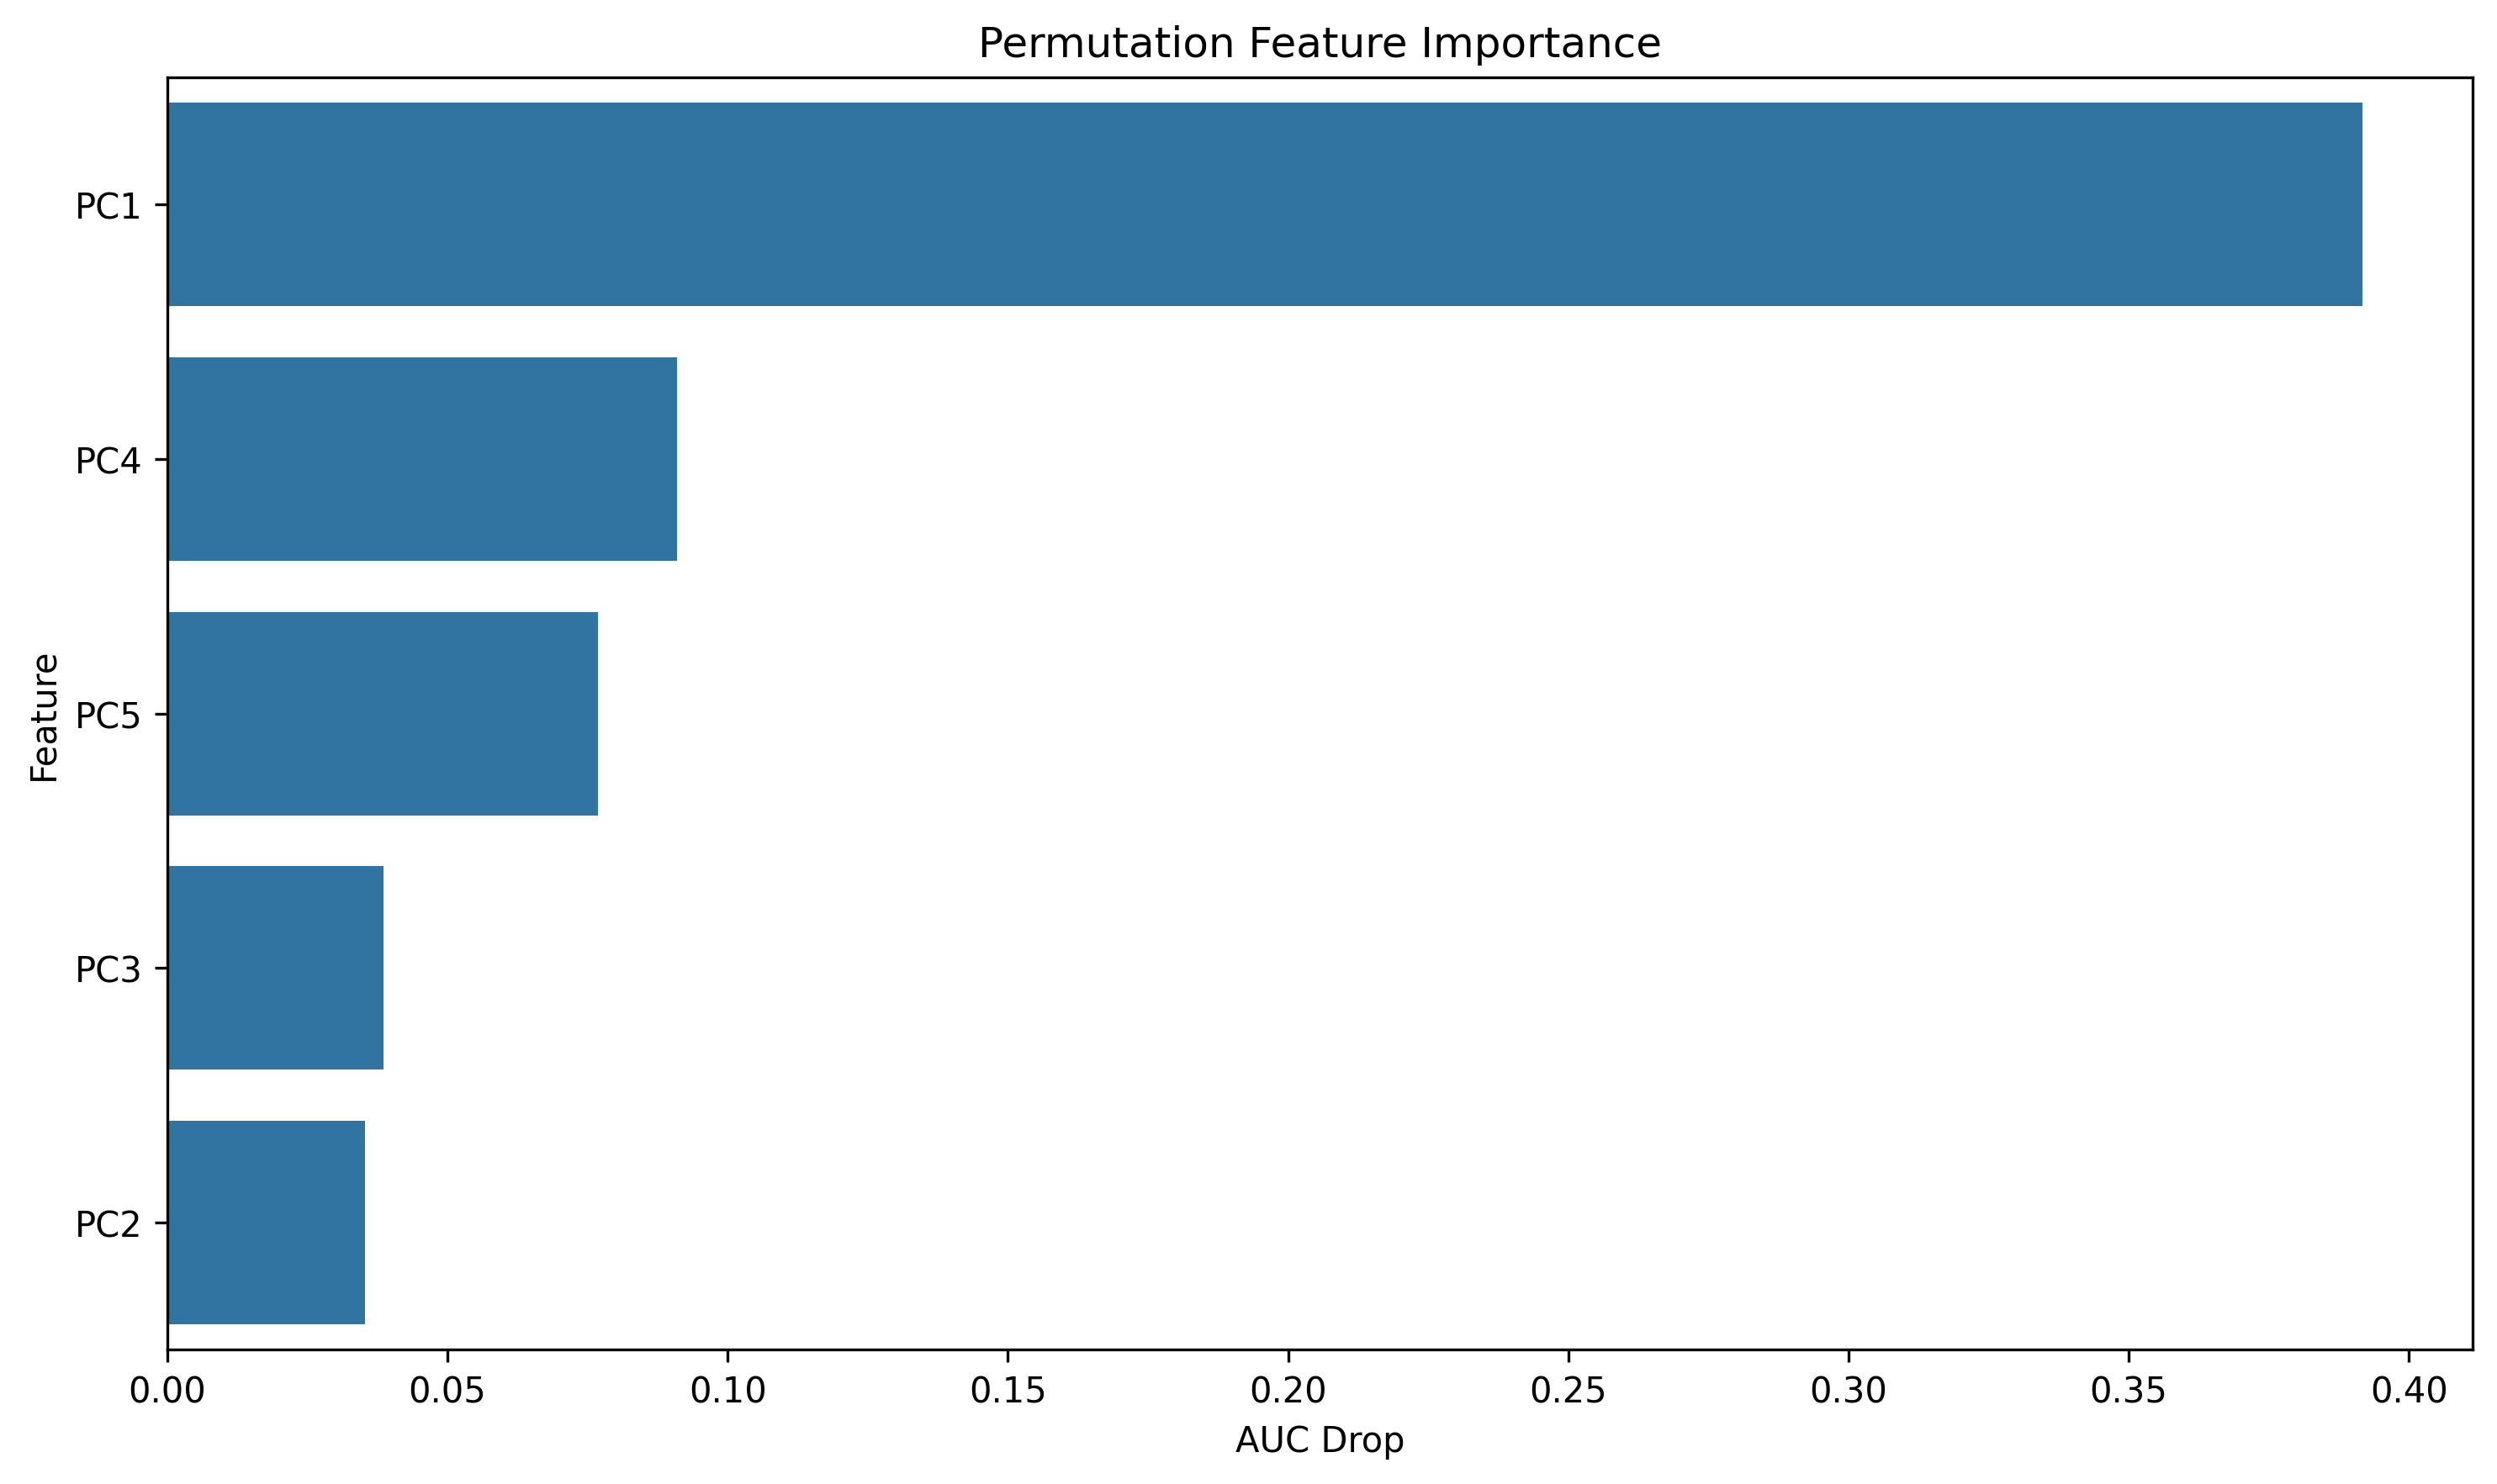

Source data for this figure (header and first rows):
feature, importance
PC1, 0.3917
PC4, 0.091
PC5, 0.07683
PC3, 0.03854
PC2, 0.0353
